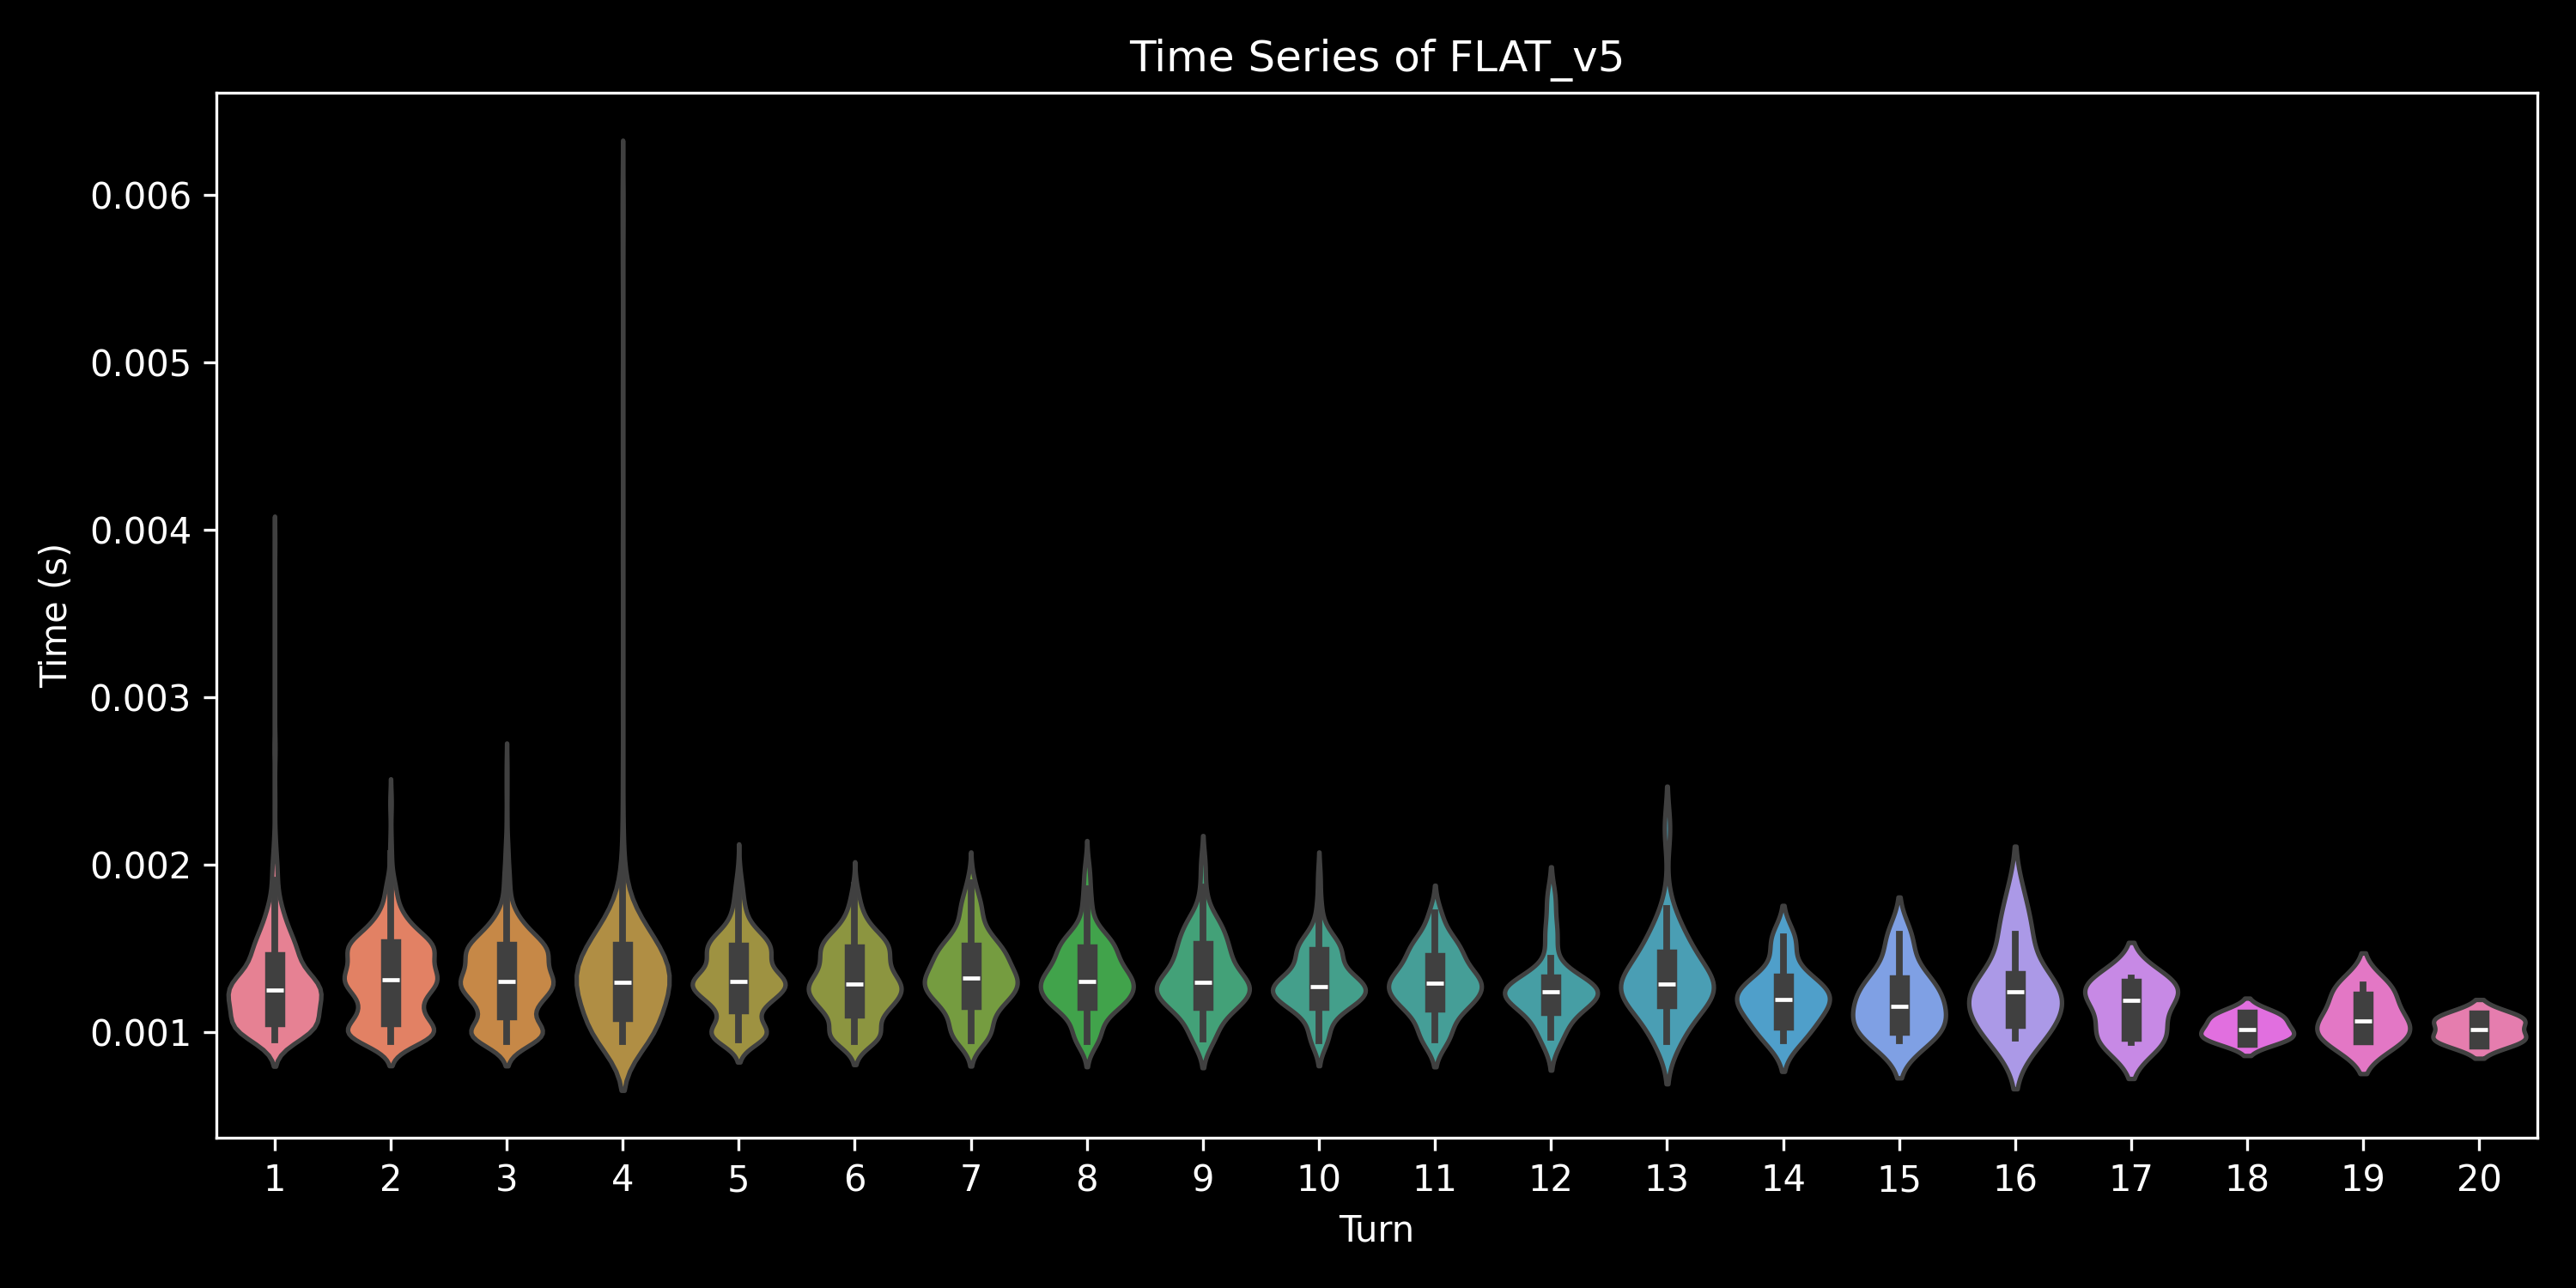

The data file committed next to this chart (first rows):
, 0, 1, 2, 3, 4, 5, 6, 7, 8, 9, 10, 11, 12, 13, 14, 15, 16, 17, 18, 19, 20, 21, 22
0.0, 0.001987, , 0.00171, 0.001511, , , , , , , , , , , , , , , , , , , 
1.0, 0.001163, 0.00107, 0.001024, 0.001022, 0.001056, 0.001254, 0.001195, , , , , , , , , , , , , , , , 
2.0, 0.001153, 0.001294, 0.001165, 0.00108, 0.001112, , , , , , , , , , , , , , , , , , 
3.0, 0.00111, 0.001107, 0.001237, 0.001097, 0.001091, 0.001134, , , , , , , , , , , , , , , , , 
4.0, 0.001191, 0.00128, 0.001228, 0.001244, , , , , , , , , , , , , , , , , , , 
5.0, 0.001189, 0.001307, 0.001198, 0.001189, , , , , , , , , , , , , , , , , , , 
6.0, 0.001272, 0.00106, 0.001049, 0.001053, 0.001072, 0.001183, , , , , , , , , , , , , , , , , 
7.0, 0.001144, 0.001328, 0.001156, 0.001103, , , , , , , , , , , , , , , , , , , 
8.0, 0.001094, 0.001085, 0.001104, 0.001087, 0.001099, 0.00109, 0.001322, , , , , , , , , , , , , , , , 
9.0, 0.001174, 0.001135, 0.001329, 0.001344, , , , , , , , , , , , , , , , , , , 
10.0, 0.001179, 0.001207, 0.001233, 0.001183, , , , , , , , , , , , , , , , , , , 
11.0, 0.001177, 0.001065, 0.001033, 0.001012, , , , , , , , , , , , , , , , , , , 
12.0, 0.00127, 0.00115, 0.001185, 0.001319, , , , , , , , , , , , , , , , , , , 
13.0, 0.001129, 0.001097, 0.00107, 0.001078, , , , , , , , , , , , , , , , , , , 
14.0, 0.001208, 0.001093, 0.001084, 0.001099, 0.001071, 0.001152, , , , , , , , , , , , , , , , , 
15.0, 0.00112, 0.001171, 0.001306, 0.001181, , , , , , , , , , , , , , , , , , , 
16.0, 0.001292, 0.001162, 0.001325, 0.001176, 0.001024, , , , , , , , , , , , , , , , , , 
17.0, 0.00109, 0.0009959, 0.0009875, 0.0009761, 0.001197, 0.001266, , , , , , , , , , , , , , , , , 
18.0, 0.001447, 0.001254, 0.001195, 0.001185, 0.001127, 0.001131, , , , , , , , , , , , , , , , , 
19.0, 0.001132, 0.001265, 0.001258, 0.00124, 0.001153, , , , , , , , , , , , , , , , , , 
20.0, 0.001271, 0.001187, 0.001266, 0.001344, , , , , , , , , , , , , , , , , , , 
21.0, 0.001327, 0.001176, 0.001066, 0.00104, , , , , , , , , , , , , , , , , , , 
22.0, 0.001039, 0.00101, 0.00103, 0.001362, , , , , , , , , , , , , , , , , , , 
23.0, 0.001326, 0.001203, 0.001154, 0.001088, , , , , , , , , , , , , , , , , , , 
24.0, 0.001068, 0.00107, 0.001091, 0.001081, , , , , , , , , , , , , , , , , , , 
25.0, 0.00122, 0.001359, 0.001303, 0.001204, , , , , , , , , , , , , , , , , , , 
26.0, 0.001153, 0.001331, 0.001175, 0.001134, 0.001051, , , , , , , , , , , , , , , , , , 
27.0, 0.001018, 0.001012, 0.001002, 0.001299, 0.001056, , , , , , , , , , , , , , , , , , 
28.0, 0.0011, 0.001102, 0.001093, 0.001108, 0.001195, , , , , , , , , , , , , , , , , , 
29.0, 0.001281, 0.00117, 0.001187, 0.001103, , , , , , , , , , , , , , , , , , , 
30.0, 0.001137, 0.001035, 0.001002, 0.001025, 0.001315, 0.001173, , , , , , , , , , , , , , , , , 
31.0, 0.001248, 0.001104, 0.001092, 0.001103, , , , , , , , , , , , , , , , , , , 
32.0, 0.001063, 0.001307, 0.001114, 0.00108, 0.001167, 0.001265, 0.0012, , , , , , , , , , , , , , , , 
33.0, 0.001206, 0.001251, 0.001048, 0.001026, 0.001059, , , , , , , , , , , , , , , , , , 
34.0, 0.0014, 0.001132, 0.001179, 0.001399, , , , , , , , , , , , , , , , , , , 
35.0, 0.001222, 0.001088, 0.00103, 0.001013, , , , , , , , , , , , , , , , , , , 
36.0, 0.0009885, 0.001332, 0.001232, 0.001438, , , , , , , , , , , , , , , , , , , 
37.0, 0.00141, 0.001067, 0.001054, 0.001018, 0.001041, 0.001293, , , , , , , , , , , , , , , , , 
38.0, 0.001063, 0.001259, 0.00128, 0.001257, , , , , , , , , , , , , , , , , , , 
39.0, 0.001141, 0.001009, 0.000988, 0.0009875, , , , , , , , , , , , , , , , , , , 
40.0, 0.001115, 0.001082, 0.001203, 0.001398, , , , , , , , , , , , , , , , , , , 
41.0, 0.001242, 0.001092, 0.001033, 0.001032, , , , , , , , , , , , , , , , , , , 
42.0, 0.001038, 0.001166, 0.001293, 0.001187, , , , , , , , , , , , , , , , , , , 
43.0, 0.001264, 0.001112, 0.001214, 0.001114, , , , , , , , , , , , , , , , , , , 
44.0, 0.00132, 0.001397, 0.001316, 0.00121, 0.001017, 0.001717, , , , , , , , , , , , , , , , , 
45.0, 0.001378, 0.001274, 0.001098, 0.001035, 0.001318, , , , , , , , , , , , , , , , , , 
46.0, 0.001174, 0.001459, 0.00128, 0.001052, 0.00106, , , , , , , , , , , , , , , , , , 
47.0, 0.001174, 0.001415, 0.001265, 0.001065, , , , , , , , , , , , , , , , , , , 
48.0, 0.001064, 0.001292, 0.001368, 0.001265, 0.001064, 0.001032, , , , , , , , , , , , , , , , , 
49.0, 0.00111, 0.001333, 0.001118, 0.001081, , , , , , , , , , , , , , , , , , , 
0.0, , 0.001851, 0.001704, 0.001253, 0.001213, , , , , , , , , , , , , , , , , , 
1.0, 0.001878, 0.001845, 0.00121, 0.00121, , , , , , , , , , , , , , , , , , , 
2.0, 0.001217, 0.001162, 0.001149, 0.001006, 0.0009916, 0.0009942, , , , , , , , , , , , , , , , , 
3.0, 0.001043, 0.001019, 0.001006, 0.001009, 0.0009835, , , , , , , , , , , , , , , , , , 
4.0, 0.0009947, 0.000972, 0.000983, 0.0009999, , , , , , , , , , , , , , , , , , , 
5.0, 0.000993, 0.0009778, 0.0009668, 0.0009575, 0.0009742, 0.0009673, 0.0009968, , , , , , , , , , , , , , , , 
6.0, 0.0009828, 0.0009809, 0.0009959, 0.0009849, , , , , , , , , , , , , , , , , , , 
7.0, 0.0009999, 0.0009875, 0.0009646, 0.0009813, , , , , , , , , , , , , , , , , , , 
8.0, 0.0009716, 0.0009995, 0.000977, 0.001, , , , , , , , , , , , , , , , , , , 
9.0, 0.001011, 0.000989, 0.0009944, 0.000988, 0.001005, , , , , , , , , , , , , , , , , , 
... 490 more rows
